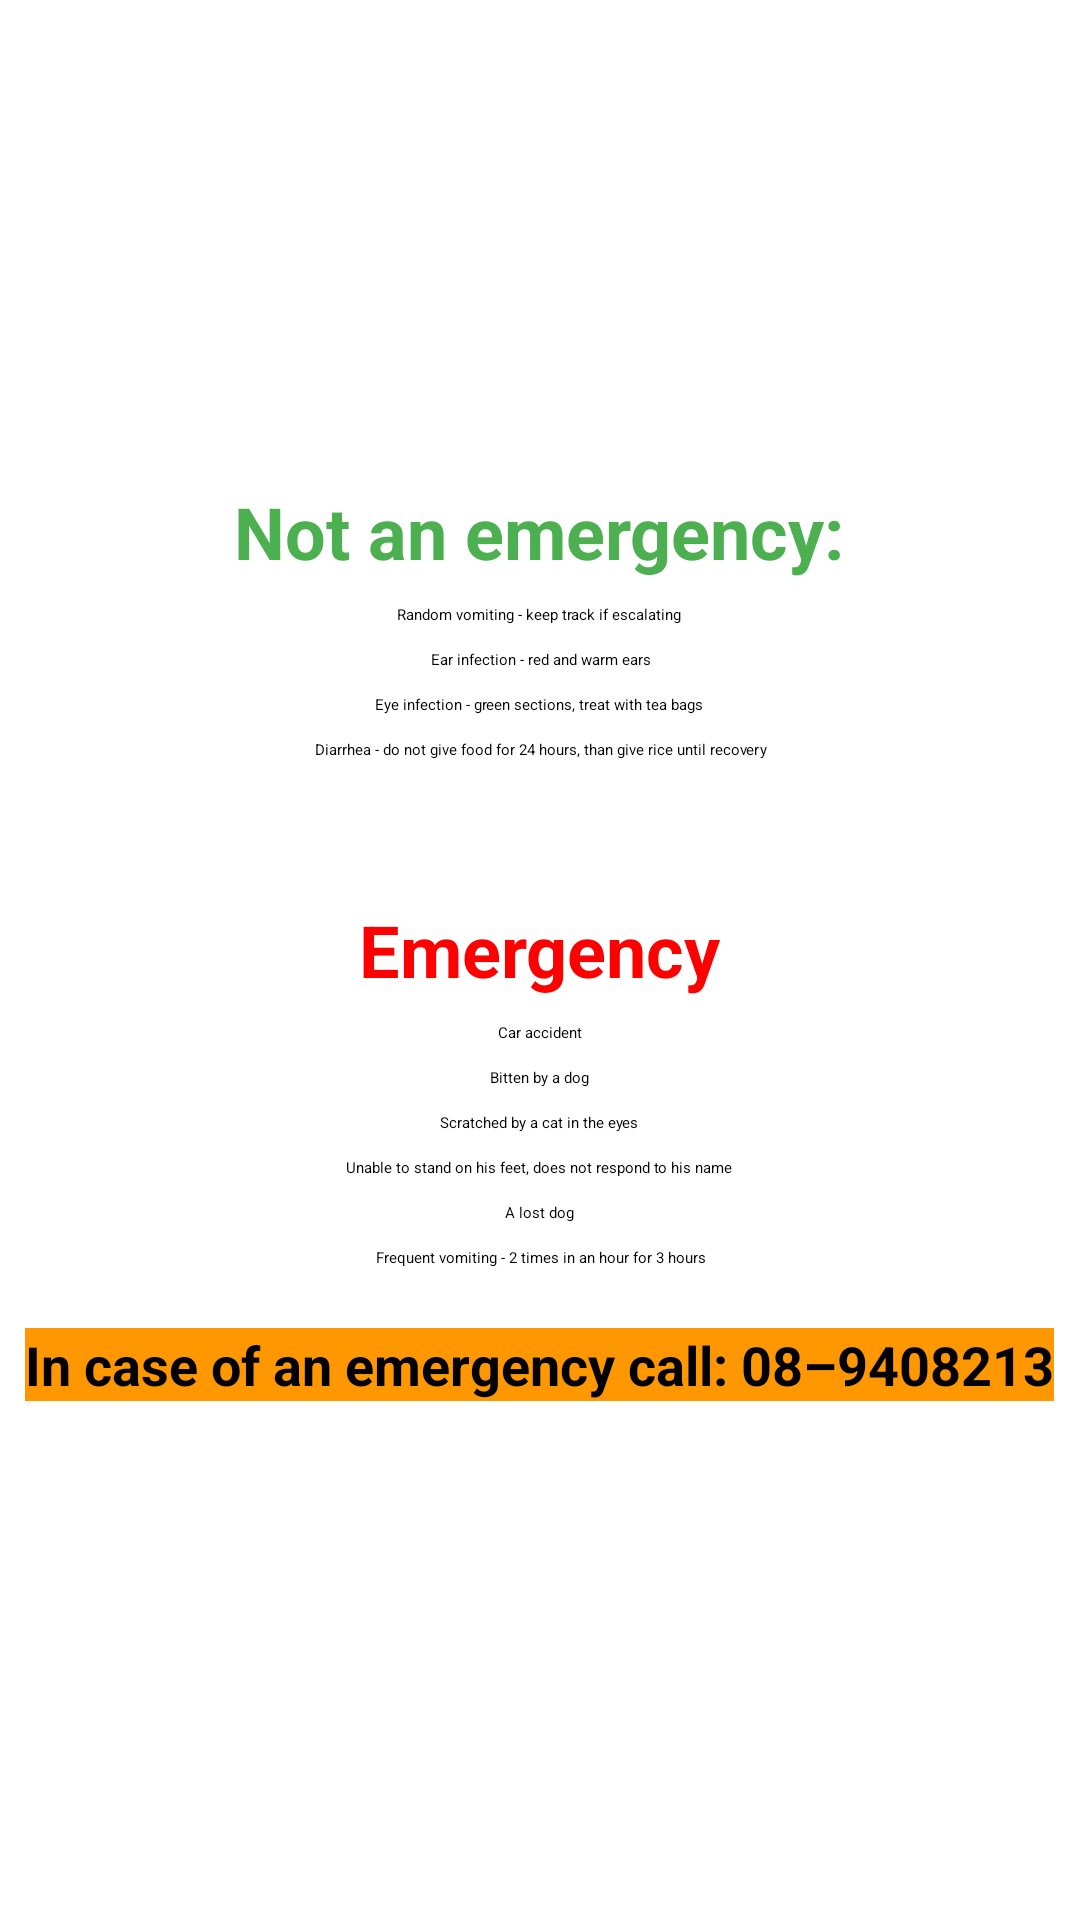

This screen was rendered from an Android layout file. Write that file and the resources it references.
<!-- AndroidManifest.xml: application theme Theme.CommuniDog -->
<!-- res/layout/activity_emergency_numbers.xml -->
<?xml version="1.0" encoding="utf-8"?>
<androidx.constraintlayout.widget.ConstraintLayout xmlns:android="http://schemas.android.com/apk/res/android"
    xmlns:app="http://schemas.android.com/apk/res-auto"
    xmlns:tools="http://schemas.android.com/tools"
    android:layout_width="match_parent"
    android:layout_height="match_parent"
    tools:context=".Activities.EmergencyNumbersActivity">

    <ScrollView
        android:layout_width="match_parent"
        android:layout_height="match_parent"
        tools:layout_editor_absoluteX="1dp"
        tools:layout_editor_absoluteY="1dp">

        <LinearLayout
            android:layout_width="match_parent"
            android:layout_height="wrap_content"
            android:orientation="vertical">

            <ImageView
                android:layout_width="184dp"
                android:layout_height="143dp"
                android:layout_gravity="center"
                android:layout_marginTop="10dp"
                android:contentDescription="@string/logo_description"
                app:srcCompat="@drawable/logo_full" />

            <TextView
                android:id="@+id/not_emer_title"
                android:layout_width="wrap_content"
                android:layout_height="wrap_content"
                android:layout_gravity="center"
                android:layout_marginTop="8dp"
                android:text="@string/not_em_title"
                android:textColor="#4CAF50"
                android:textSize="24sp"
                android:textStyle="bold" />

            <TextView
                android:id="@+id/not_em_1"
                android:layout_width="wrap_content"
                android:layout_height="wrap_content"
                android:layout_gravity="center"
                android:layout_marginTop="8dp"
                android:text="@string/not_em_1"
                android:textAlignment="center" />

            <TextView
                android:id="@+id/not_em_2"
                android:layout_width="wrap_content"
                android:layout_height="wrap_content"
                android:layout_gravity="center"
                android:layout_marginTop="8dp"
                android:text="@string/not_em_2"
                android:textAlignment="center" />

            <TextView
                android:id="@+id/not_em_3"
                android:layout_width="wrap_content"
                android:layout_height="wrap_content"
                android:layout_gravity="center"
                android:layout_marginTop="8dp"
                android:text="@string/not_em_3"

                android:textAlignment="center" />

            <TextView
                android:id="@+id/not_em_4"
                android:layout_width="375dp"
                android:layout_height="39dp"
                android:layout_gravity="center"
                android:layout_marginStart="20dp"
                android:layout_marginTop="8dp"
                android:layout_marginEnd="20dp"
                android:text="@string/not_em_4"
                android:textAlignment="center" />

            <TextView
                android:id="@+id/emer_title"
                android:layout_width="wrap_content"
                android:layout_height="wrap_content"
                android:layout_gravity="center"
                android:layout_marginTop="15dp"
                android:text="@string/em_title"
                android:textColor="#FF0000"
                android:textSize="24sp"
                android:textStyle="bold" />

            <TextView
                android:id="@+id/em_1"
                android:layout_width="wrap_content"
                android:layout_height="wrap_content"
                android:layout_gravity="center"
                android:layout_marginTop="8dp"
                android:text="@string/em_1"
                android:textAlignment="center" />

            <TextView
                android:id="@+id/em_2"
                android:layout_width="wrap_content"
                android:layout_height="wrap_content"
                android:layout_gravity="center"
                android:layout_marginTop="8dp"
                android:text="@string/em_2"
                android:textAlignment="center" />

            <TextView
                android:id="@+id/em_3"
                android:layout_width="wrap_content"
                android:layout_height="wrap_content"
                android:layout_gravity="center"
                android:layout_marginTop="8dp"
                android:text="@string/em_3"
                android:textAlignment="center" />

            <TextView
                android:id="@+id/em_4"
                android:layout_width="wrap_content"
                android:layout_height="wrap_content"
                android:layout_gravity="center"
                android:layout_marginTop="8dp"
                android:text="@string/em_4"
                android:textAlignment="center" />

            <TextView
                android:id="@+id/em_5"
                android:layout_width="wrap_content"
                android:layout_height="wrap_content"
                android:layout_gravity="center"
                android:layout_marginTop="8dp"
                android:text="@string/em_5"
                android:textAlignment="center" />

            <TextView
                android:id="@+id/em_6"
                android:layout_width="wrap_content"
                android:layout_height="wrap_content"
                android:layout_gravity="center"
                android:layout_marginTop="8dp"
                android:text="@string/em_6"
                android:textAlignment="center" />


            <TextView
                android:id="@+id/call_if_emer"
                android:layout_width="wrap_content"
                android:layout_height="wrap_content"
                android:layout_gravity="center"
                android:layout_marginTop="20dp"
                android:background="#FF9800"
                android:text="@string/emergency_call"
                android:textSize="18sp"
                android:textStyle="bold" />

        </LinearLayout>
    </ScrollView>


</androidx.constraintlayout.widget.ConstraintLayout>
<!-- resources referenced by this layout -->
<resources>
  <string name="em_1">Car accident</string>
  <string name="em_2">Bitten by a dog</string>
  <string name="em_3">Scratched by a cat in the eyes</string>
  <string name="em_4">Unable to stand on his feet, does not respond to his name</string>
  <string name="em_5">A lost dog</string>
  <string name="em_6">Frequent vomiting - 2 times in an hour for 3 hours</string>
  <string name="em_title">Emergency</string>
  <string name="emergency_call">In case of an emergency call: 08–9408213</string>
  <string name="logo_description">the app logo - a guide dog with the title CommuniDog</string>
  <string name="not_em_1">Random vomiting - keep track if escalating</string>
  <string name="not_em_2">Ear infection - red and warm ears</string>
  <string name="not_em_3">Eye infection - green sections, treat with tea bags</string>
  <string name="not_em_4">Diarrhea - do not give food for 24 hours, than give rice until recovery</string>
  <string name="not_em_title">Not an emergency:</string>
</resources>
